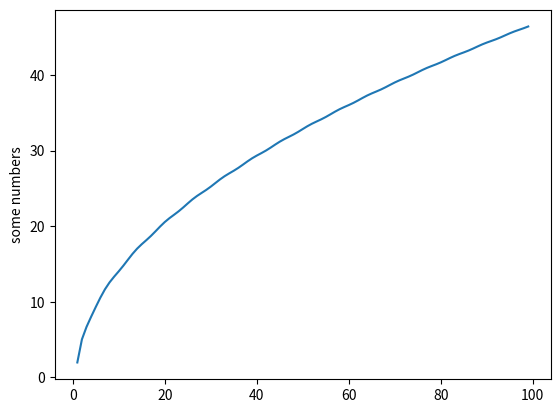

Source code (Python):
import numpy as np
import matplotlib.pyplot as plt


def neuron(input, weight, bias, func):
    return func(np.dot(input, weight) + bias)


def neuron_network(weight, bias, func, num):
    n = np.array([0.0]*num)
    for i in range(num):
        neuron1 = neuron(np.array(i), np.array(weight[0]), np.array(bias[0]), func[0])
        neuron2 = neuron(np.array(i), np.array(weight[1]), np.array(bias[1]), func[1])
        neuron3 = neuron(np.array([neuron1, neuron2]), np.array(weight[2:]), np.array(bias[2]), func[2])
        print(neuron1, neuron2, neuron3)
        n[i] = neuron3
    plt.plot(np.arange(num), n)  
    plt.ylabel('some numbers')
    plt.show()


#cycle
#neuron_network([10, 2, -1, -2], [1, 1, 1], [np.sinc, np.sin, np.square], 100)

#convergence
# neuron_network([-1, -2, -3, 1], [1, 3, 1], [np.sinh, np.sinh, np.sinc], 50)

#convergence
# neuron_network([1, 2, 3, 11], [-6, -2, 1], [np.square, np.sqrt, np.sinc], 100)
# neuron_network([1, 2, 3, 11], [-6, -2, 1], [np.sin, np.sinc, np.square], 100)
# neuron_network([1, 2, 3, 11], [-6, -2, 1], [np.sin, lambda x: np.tan(x**2), lambda x: x], 100)


neuron_network([1, 2, 3, 11], [-6, -2, 1], [np.sin, lambda x: (x), lambda x: np.sqrt(x)], 100)
